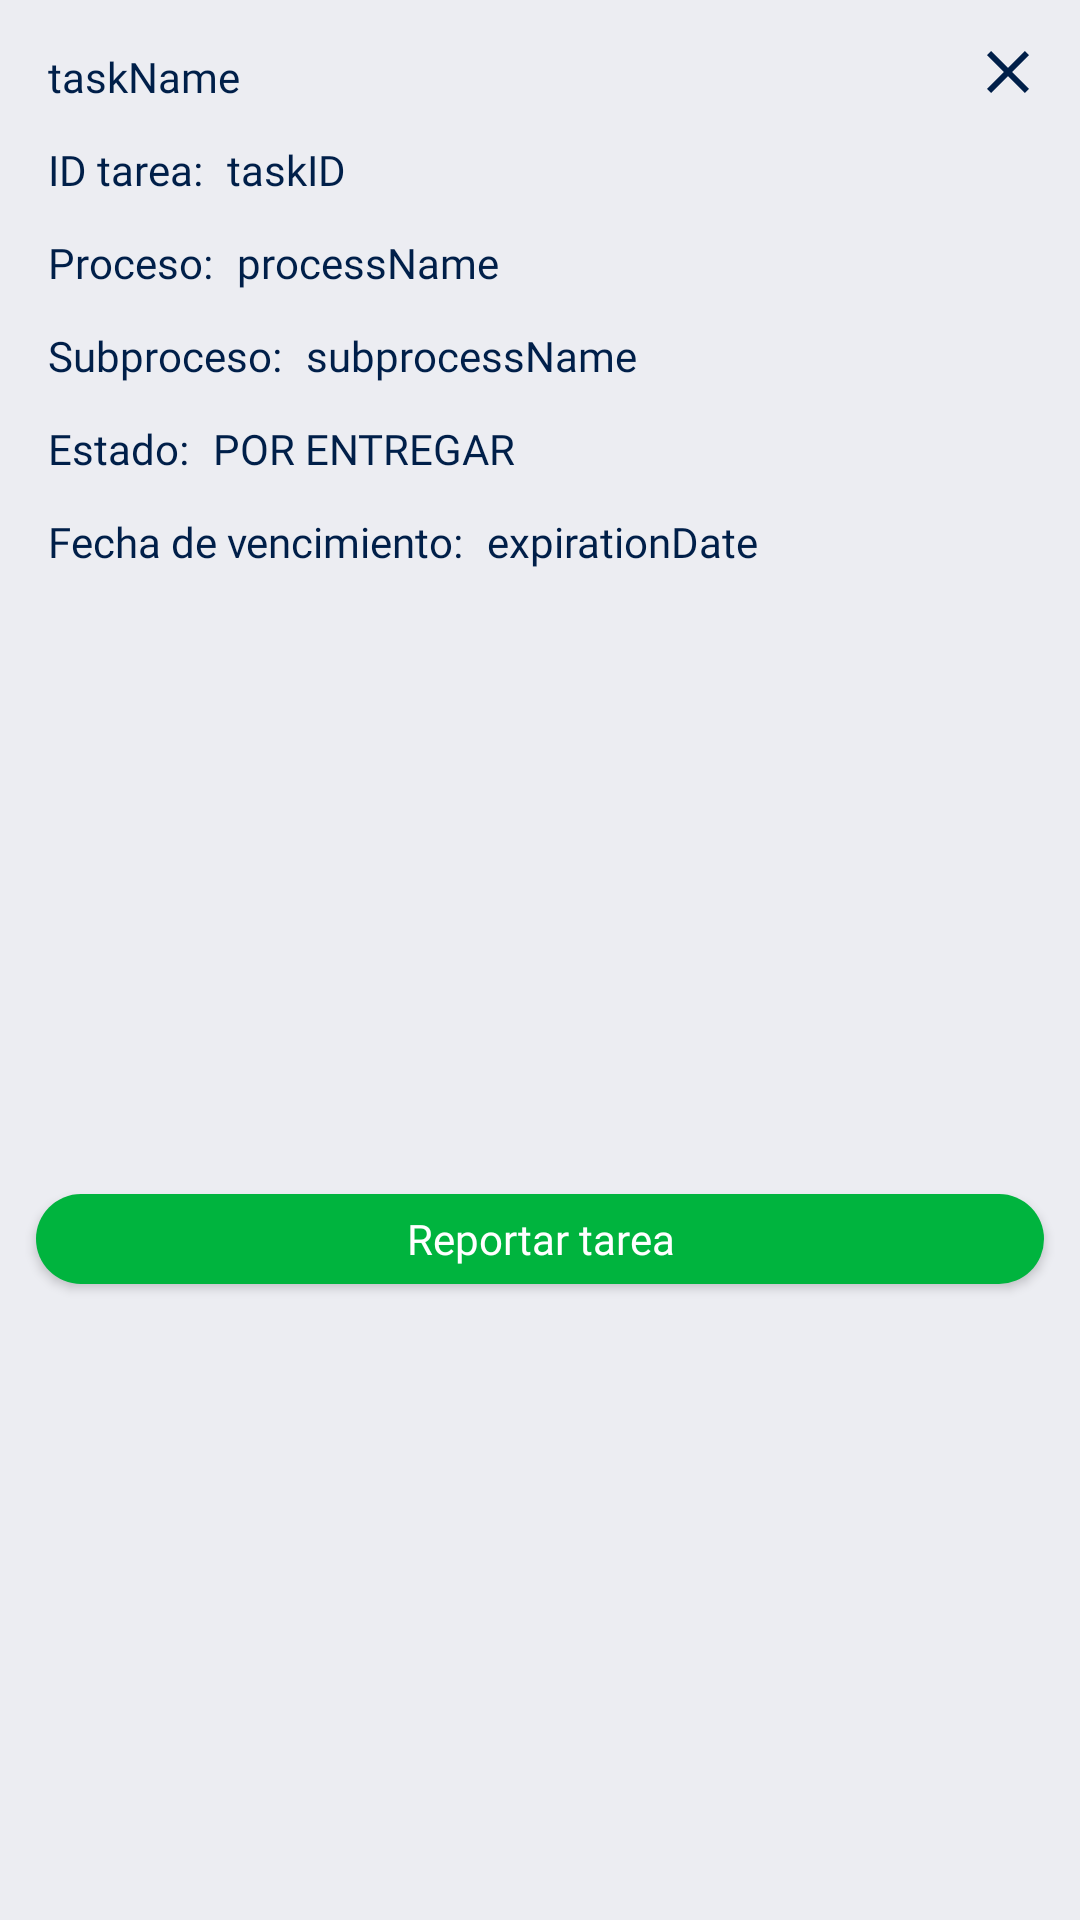

Write the Android layout XML for this screen, with the resource values it uses.
<!-- AndroidManifest.xml: application theme AppTheme -->
<!-- res/layout/dialog_task.xml -->
<?xml version="1.0" encoding="utf-8"?>
<androidx.constraintlayout.widget.ConstraintLayout xmlns:android="http://schemas.android.com/apk/res/android"
    xmlns:app="http://schemas.android.com/apk/res-auto"
    android:layout_width="wrap_content"
    android:layout_height="wrap_content">

    <ImageView
        android:id="@+id/closeBtn"
        android:layout_width="wrap_content"
        android:layout_height="wrap_content"
        android:padding="@dimen/normal_margin"
        android:src="@drawable/ic_vector_close_blue_icon"
        app:layout_constraintEnd_toEndOf="parent"
        app:layout_constraintTop_toTopOf="parent" />

    <TextView
        android:id="@+id/taskName"
        style="@style/ContentBoldText"
        android:layout_width="wrap_content"
        android:layout_height="wrap_content"
        android:layout_marginLeft="@dimen/fab_margin"
        android:layout_marginTop="@dimen/fab_margin"
        android:text="taskName"
        app:layout_constraintStart_toStartOf="parent"
        app:layout_constraintTop_toTopOf="parent" />

    <TextView
        android:id="@+id/taskIDTitle"
        style="@style/ContentSemiboldText"
        android:layout_width="wrap_content"
        android:layout_height="wrap_content"
        android:layout_marginTop="@dimen/normal_margin"
        android:text="@string/taskIDTitleTxt"
        app:layout_constraintStart_toStartOf="@id/taskName"
        app:layout_constraintTop_toBottomOf="@id/taskName" />

    <TextView
        android:id="@+id/taskID"
        style="@style/ContentRegularText"
        android:layout_width="wrap_content"
        android:layout_height="wrap_content"
        android:layout_marginLeft="@dimen/min_margin"
        android:text="taskID"
        app:layout_constraintBottom_toBottomOf="@id/taskIDTitle"
        app:layout_constraintStart_toEndOf="@id/taskIDTitle"
        app:layout_constraintTop_toTopOf="@id/taskIDTitle" />

    <TextView
        android:id="@+id/processTitle"
        style="@style/ContentSemiboldText"
        android:layout_width="wrap_content"
        android:layout_height="wrap_content"
        android:layout_marginTop="@dimen/normal_margin"
        android:text="@string/processTitleTxt"
        app:layout_constraintStart_toStartOf="@id/taskIDTitle"
        app:layout_constraintTop_toBottomOf="@id/taskIDTitle" />

    <TextView
        android:id="@+id/process"
        style="@style/ContentRegularText"
        android:layout_width="wrap_content"
        android:layout_height="wrap_content"
        android:layout_marginLeft="@dimen/min_margin"
        android:text="processName"
        app:layout_constraintBottom_toBottomOf="@id/processTitle"
        app:layout_constraintStart_toEndOf="@id/processTitle"
        app:layout_constraintTop_toTopOf="@id/processTitle" />

    <TextView
        android:id="@+id/subprocessTitle"
        style="@style/ContentSemiboldText"
        android:layout_width="wrap_content"
        android:layout_height="wrap_content"
        android:layout_marginTop="@dimen/normal_margin"
        android:text="@string/subprocessTitleTxt"
        app:layout_constraintStart_toStartOf="@id/taskName"
        app:layout_constraintTop_toBottomOf="@id/processTitle" />

    <TextView
        android:id="@+id/subprocess"
        style="@style/ContentRegularText"
        android:layout_width="wrap_content"
        android:layout_height="wrap_content"
        android:layout_marginLeft="@dimen/min_margin"
        android:text="subprocessName"
        app:layout_constraintBottom_toBottomOf="@id/subprocessTitle"
        app:layout_constraintStart_toEndOf="@id/subprocessTitle"
        app:layout_constraintTop_toTopOf="@id/subprocessTitle" />

    <TextView
        android:id="@+id/statusTitle"
        style="@style/ContentSemiboldText"
        android:layout_width="wrap_content"
        android:layout_height="19dp"
        android:layout_marginTop="@dimen/normal_margin"
        android:text="@string/statusTitleTxt"
        app:layout_constraintStart_toStartOf="@id/taskName"
        app:layout_constraintTop_toBottomOf="@id/subprocessTitle" />

    <TextView
        android:id="@+id/status"
        style="@style/ContentRegularText"
        android:layout_width="wrap_content"
        android:layout_height="19dp"
        android:layout_marginLeft="@dimen/min_margin"
        android:text="POR ENTREGAR"
        app:layout_constraintBottom_toBottomOf="@id/statusTitle"
        app:layout_constraintStart_toEndOf="@id/statusTitle"
        app:layout_constraintTop_toTopOf="@id/statusTitle"
        app:layout_constraintVertical_bias="0.0" />

    <TextView
        android:id="@+id/expirationDateTitle"
        style="@style/ContentSemiboldText"
        android:layout_width="wrap_content"
        android:layout_height="wrap_content"
        android:layout_marginTop="@dimen/normal_margin"
        android:text="@string/expirationDateTitleTxt"
        app:layout_constraintStart_toStartOf="@id/taskName"
        app:layout_constraintTop_toBottomOf="@id/statusTitle" />

    <TextView
        android:id="@+id/expirationDate"
        style="@style/ContentRegularText"
        android:layout_width="wrap_content"
        android:layout_height="wrap_content"
        android:layout_marginLeft="@dimen/min_margin"
        android:paddingEnd="@dimen/header_logo_margin"
        android:text="expirationDate"
        app:layout_constraintBottom_toBottomOf="@id/expirationDateTitle"
        app:layout_constraintStart_toEndOf="@id/expirationDateTitle"
        app:layout_constraintTop_toTopOf="@id/expirationDateTitle" />

    <Button
        android:id="@+id/reportTaskBtn"
        style="@style/ButtonGreenNormal"
        android:layout_width="0dp"
        android:layout_height="30dp"
        android:layout_marginStart="@dimen/normal_margin"
        android:layout_marginEnd="@dimen/normal_margin"
        android:layout_marginTop="@dimen/normal_margin"
        android:layout_marginBottom="@dimen/fab_margin"
        android:text="@string/reportTaskTxt"
        app:layout_constraintBottom_toBottomOf="parent"
        app:layout_constraintEnd_toEndOf="parent"
        app:layout_constraintStart_toStartOf="parent"
        app:layout_constraintTop_toBottomOf="@id/expirationDateTitle" />

    <ProgressBar
        android:id="@+id/progressBar"
        android:layout_width="wrap_content"
        android:layout_height="wrap_content"
        android:indeterminate="true"
        android:visibility="invisible"
        app:layout_constraintBottom_toBottomOf="parent"
        app:layout_constraintEnd_toEndOf="parent"
        app:layout_constraintStart_toStartOf="parent"
        app:layout_constraintTop_toTopOf="parent" />

</androidx.constraintlayout.widget.ConstraintLayout>
<!-- resources referenced by this layout -->
<resources>
  <dimen name="fab_margin">16dp</dimen>
  <dimen name="header_logo_margin">40dp</dimen>
  <dimen name="min_margin">8dp</dimen>
  <dimen name="normal_margin">12dp</dimen>
  <!-- drawable ic_vector_close_blue_icon (drawable) -->
  <vector xmlns:android="http://schemas.android.com/apk/res/android"
      android:width="24dp"
      android:height="24dp"
      android:viewportWidth="24"
      android:viewportHeight="24">
      <path
          android:fillColor="@color/colorBlueBar"
          android:pathData="M19,6.41L17.59,5 12,10.59 6.41,5 5,6.41 10.59,12 5,17.59 6.41,19 12,13.41 17.59,19 19,17.59 13.41,12z" />
  </vector>
  <string name="expirationDateTitleTxt">Fecha de vencimiento:</string>
  <string name="processTitleTxt">Proceso:</string>
  <string name="reportTaskTxt">Reportar tarea</string>
  <string name="statusTitleTxt">Estado:</string>
  <string name="subprocessTitleTxt">Subproceso:</string>
  <string name="taskIDTitleTxt">ID tarea:</string>
  <style name="ButtonGreenNormal">
          <item name="android:textSize">@dimen/normal_text</item>
          <item name="android:fontFamily">@font/montserrat_semibold</item>
          <item name="android:textColor">@color/colorWhite</item>
          <item name="android:background">@drawable/rounded_green_button_shape</item>
          <item name="android:textAllCaps">false</item>
      </style>
  <style name="ContentBoldText">
          <item name="android:textSize">@dimen/normal_text</item>
          <item name="android:fontFamily">@font/montserrat_bold</item>
          <item name="android:textColor">@color/colorBlueBar</item>
      </style>
  <style name="ContentRegularText">
          <item name="android:textSize">@dimen/normal_text</item>
          <item name="android:fontFamily">@font/montserrat_regular</item>
          <item name="android:textColor">@color/colorBlueBar</item>
      </style>
  <style name="ContentSemiboldText">
          <item name="android:textSize">@dimen/normal_text</item>
          <item name="android:fontFamily">@font/montserrat_semibold</item>
          <item name="android:textColor">@color/colorBlueBar</item>
      </style>
  <style name="AppTheme" parent="Theme.AppCompat.Light.DarkActionBar">
          
          <item name="colorPrimary">@color/colorPrimary</item>
          <item name="colorPrimaryDark">@color/colorPrimaryDark</item>
          <item name="colorAccent">@color/colorAccent</item>
          <item name="android:windowBackground">@color/colorGrayBackground</item>
      </style>
  <color name="colorBlueBar">#001F49</color>
  <dimen name="normal_text">14dp</dimen>
  <color name="colorWhite">#ffffff</color>
  <!-- drawable rounded_green_button_shape (drawable) -->
  <?xml version="1.0" encoding="utf-8"?>
  <shape xmlns:android="http://schemas.android.com/apk/res/android"
      android:shape="rectangle">
      <solid android:color="@color/colorAccent" />
      <corners android:radius="@dimen/element_radius" />
  </shape>
  <color name="colorPrimary">#18037D</color>
  <color name="colorPrimaryDark">#18037D</color>
  <color name="colorAccent">#00B43E</color>
  <color name="colorGrayBackground">#ECEDF2</color>
  <dimen name="element_radius">60dp</dimen>
</resources>
